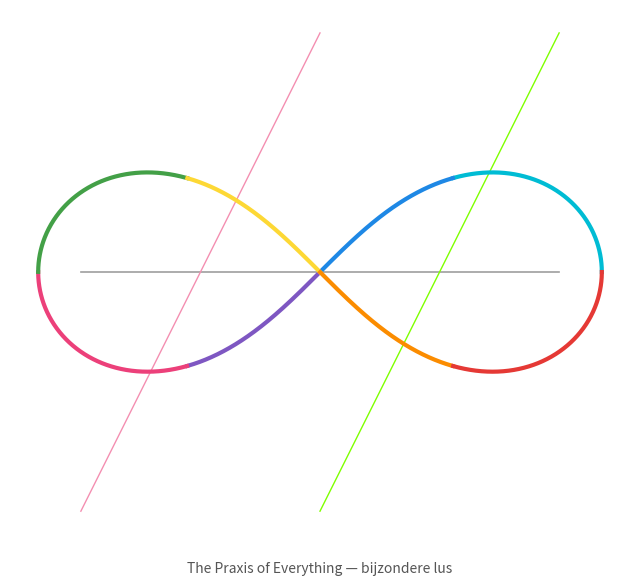

Here is the Python script that generated this plot:
# tools/generate_lemniscate.py
import numpy as np
import matplotlib.pyplot as plt
from pathlib import Path

# Kleurdefinities volgens jullie velden
COLORS = {
    "cyan": "#00BCD4",
    "blue": "#1E88E5",
    "purple": "#7E57C2",
    "magenta": "#EC407A",
    "green": "#43A047",
    "yellow": "#FDD835",
    "orange": "#FB8C00",
    "red": "#E53935",
    "pink": "#F48FB1",        # mimetisch verlangen
    "grey": "#9E9E9E",        # zelf / zelfde
    "chartreuse": "#7FFF00",  # hoop
}

# Lemniscaat van Bernoulli: (x^2 + y^2)^2 = a^2 (x^2 - y^2)
# Parametrisatie
def lemniscate_bernoulli(a=1.0, n=2000):
    t = np.linspace(0, 2*np.pi, n)
    denom = 1 + np.sin(t)**2
    x = (a*np.sqrt(2) * np.cos(t)) / denom
    y = (a*np.sqrt(2) * np.sin(t)*np.cos(t)) / denom
    return x, y

def draw(save_dir="exports", a=1.0):
    Path(save_dir).mkdir(parents=True, exist_ok=True)
    x, y = lemniscate_bernoulli(a=a, n=4000)

    # Segmenten in 8 gelijke stukken → koppelen aan 8 velden
    fields = ["cyan","blue","purple","magenta","green","yellow","orange","red"]
    seg_len = len(x)//len(fields)

    # Basisfiguur
    fig = plt.figure(figsize=(8,8), dpi=160)
    ax = plt.gca()
    ax.set_aspect("equal", adjustable="box")
    ax.axis("off")

    # As (roze–grijs–chartreuse) als dunne gradient-achtige lijnen
    # We tekenen drie lagen: horizontaal (grijs), diagonaal links (roze), diagonaal rechts (chartreuse)
    r = a*1.2
    ax.plot([-r, r], [0, 0], lw=1.2, color=COLORS["grey"])
    ax.plot([-r, 0], [-r, r], lw=1.0, color=COLORS["pink"])
    ax.plot([0, r], [-r, r], lw=1.0, color=COLORS["chartreuse"])

    # Lemniscaat in 8 gekleurde segmenten
    for i, name in enumerate(fields):
        s = i*seg_len
        e = (i+1)*seg_len if i < len(fields)-1 else len(x)
        ax.plot(x[s:e], y[s:e], lw=3.0, color=COLORS[name])

    # Titeltje subtiel
    ax.text(0, -1.45*a, "The Praxis of Everything — bijzondere lus", ha="center", va="top", fontsize=10, color="#555")

    # Exporteer
    for ext in ("png","svg"):
        out = Path(save_dir)/f"lemniscate_praxis.{ext}"
        plt.savefig(out, bbox_inches="tight", pad_inches=0.1)
        print(f"Saved {out.resolve()}")

if __name__ == "__main__":
    draw()
